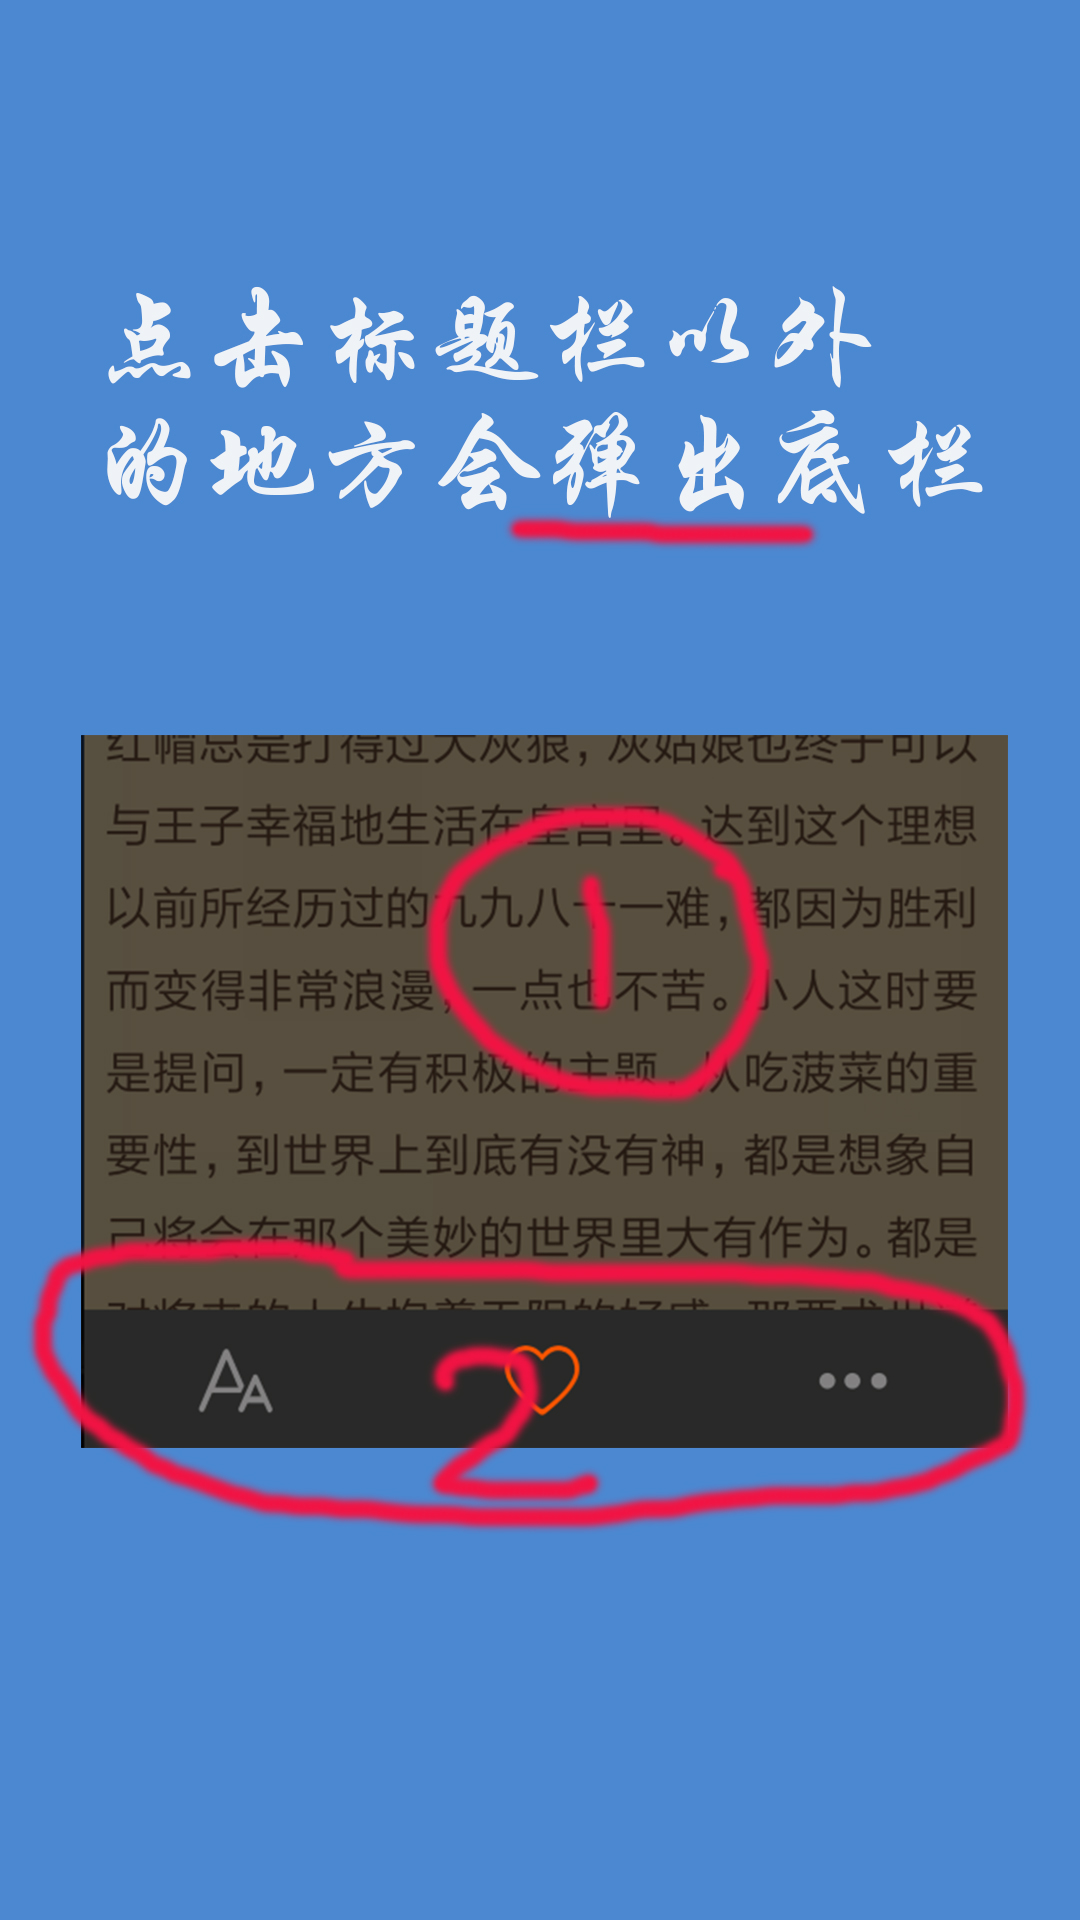

Produce the Android XML layout that renders to this screen, including the resource entries it uses.
<!-- AndroidManifest.xml: application theme AppTheme -->
<!-- res/layout/we_indicator4.xml -->
<?xml version="1.0" encoding="utf-8"?>
<RelativeLayout xmlns:android="http://schemas.android.com/apk/res/android"
    android:layout_width="match_parent"
    android:layout_height="match_parent"
    android:background="#4b88d1">

    <ImageView
        android:layout_width="wrap_content"
        android:layout_height="wrap_content"
        android:background="@mipmap/viewpager4"/>



</RelativeLayout>
<!-- resources referenced by this layout -->
<resources>
  <!-- mipmap viewpager4: jpg bitmap (mipmap-xxhdpi, 465852 bytes) -->
  <style name="AppTheme" parent="Theme.AppCompat.Light.NoActionBar">
          
          <item name="colorPrimary">@color/colorPrimary</item>
          <item name="colorPrimaryDark">@color/colorPrimaryDark</item>
          <item name="colorAccent">@color/colorAccent</item>
      </style>
  <color name="colorPrimary">#ecedf3</color>
  <color name="colorPrimaryDark">#1d1f20</color>
  <color name="colorAccent">#FF4081</color>
</resources>
